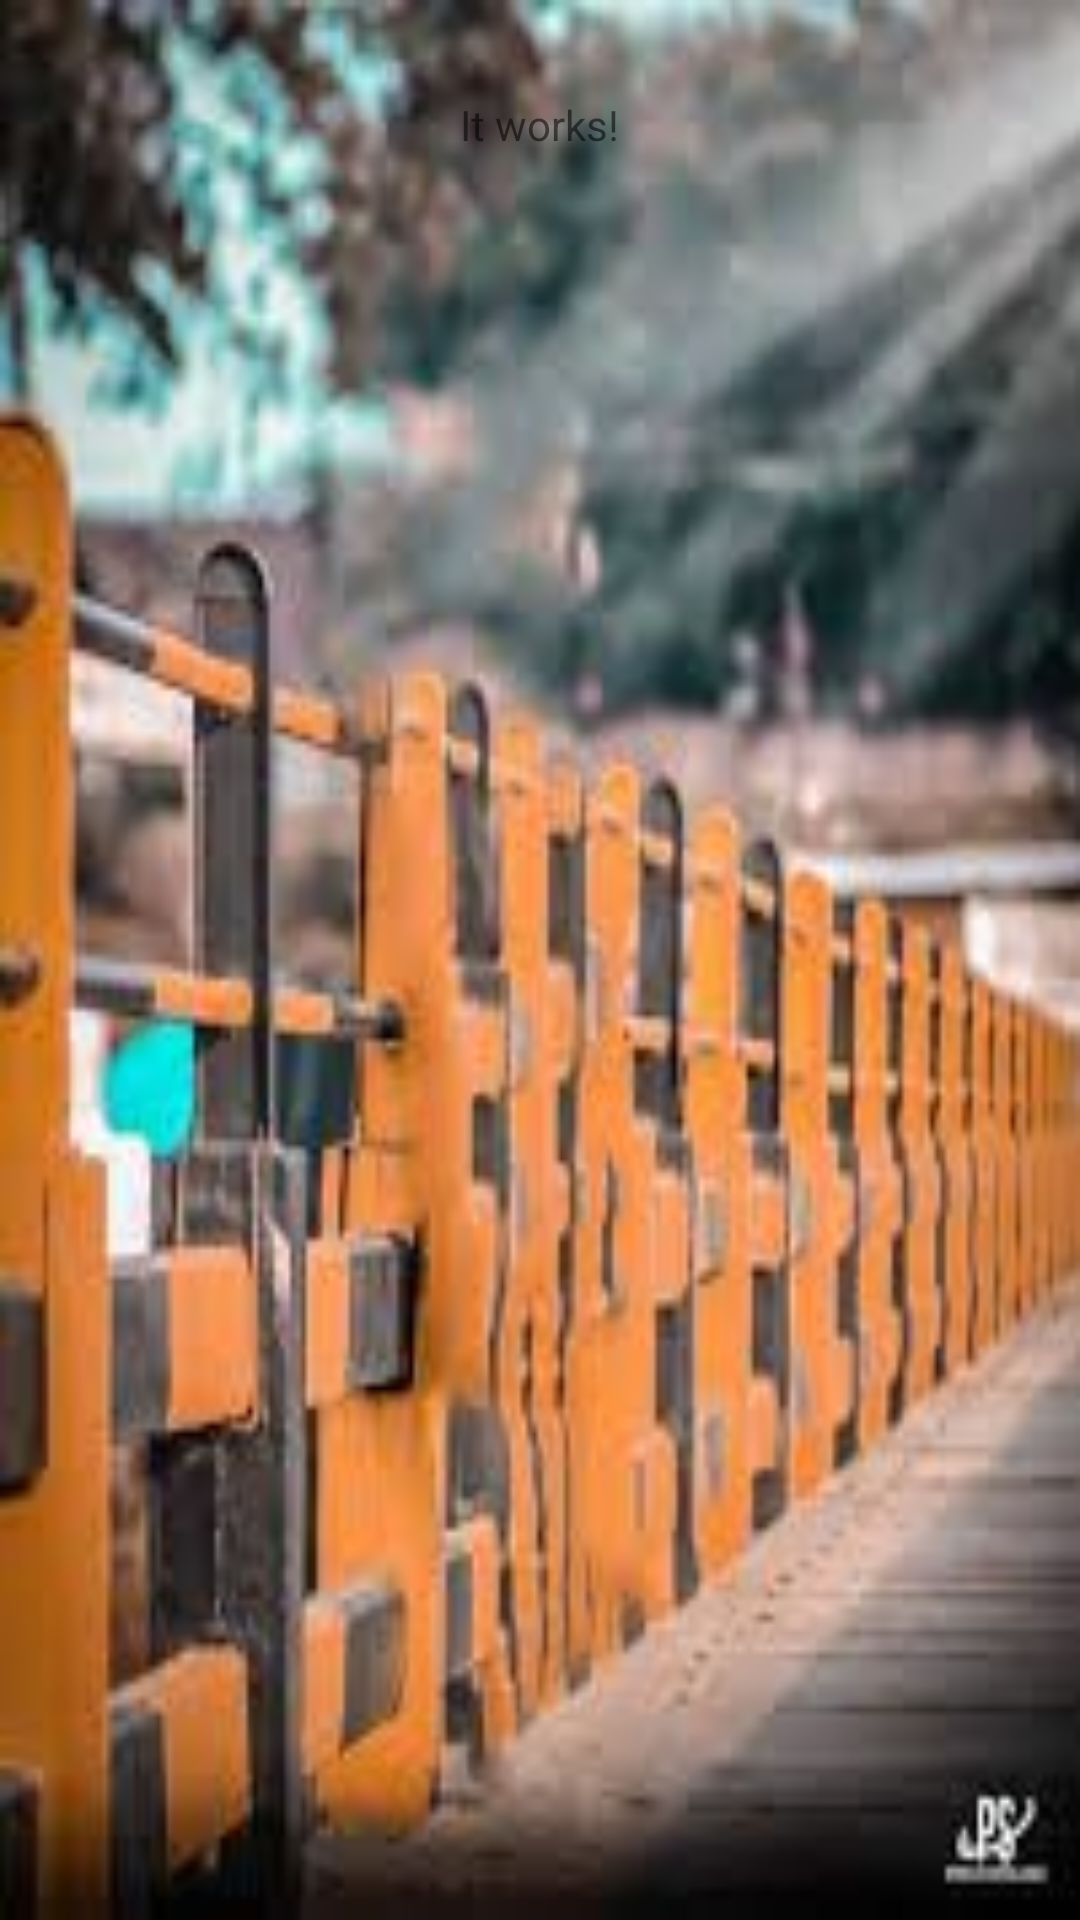

Layout XML and referenced resources for this Android screen:
<!-- AndroidManifest.xml: application theme Theme.WhatsAppLikeMenuAnim -->
<!-- res/layout/activity_a4_new.xml -->
<?xml version="1.0" encoding="utf-8"?>
<RelativeLayout xmlns:android="http://schemas.android.com/apk/res/android"
    xmlns:app="http://schemas.android.com/apk/res-auto"
    xmlns:tools="http://schemas.android.com/tools"
    android:id="@+id/root_layout"
    android:layout_width="match_parent"
    android:layout_height="match_parent"
    android:padding="32dp"
    android:background="@drawable/bg"
    android:fitsSystemWindows="true">

    <TextView
        android:text="It works!"
        android:layout_width="wrap_content"
        android:layout_height="wrap_content"
        android:layout_centerHorizontal="true" />

</RelativeLayout>
<!-- resources referenced by this layout -->
<resources>
  <!-- drawable bg: jpg bitmap (drawable, 12135 bytes) -->
  <style name="Theme.WhatsAppLikeMenuAnim" parent="Theme.MaterialComponents.DayNight.DarkActionBar">
          
          <item name="colorPrimary">@color/purple_500</item>
          <item name="colorPrimaryVariant">@color/purple_700</item>
          <item name="colorOnPrimary">@color/white</item>
          
          <item name="colorSecondary">@color/teal_200</item>
          <item name="colorSecondaryVariant">@color/teal_700</item>
          <item name="colorOnSecondary">@color/black</item>
          
          <item name="android:statusBarColor" tools:targetApi="l">?attr/colorPrimaryVariant</item>
          
      </style>
  <color name="purple_500">#FF6200EE</color>
  <color name="purple_700">#FF3700B3</color>
  <color name="white">#FFFFFFFF</color>
  <color name="teal_200">#FF03DAC5</color>
  <color name="teal_700">#FF018786</color>
  <color name="black">#FF000000</color>
</resources>
